Run: headless pygame with SDL's dummy video driver; simulated clock (each Clock.tick advances the game by its frame time, no real sleeping); random seed 0; keys injected as events and as key.get_pressed() state; no mouse input.
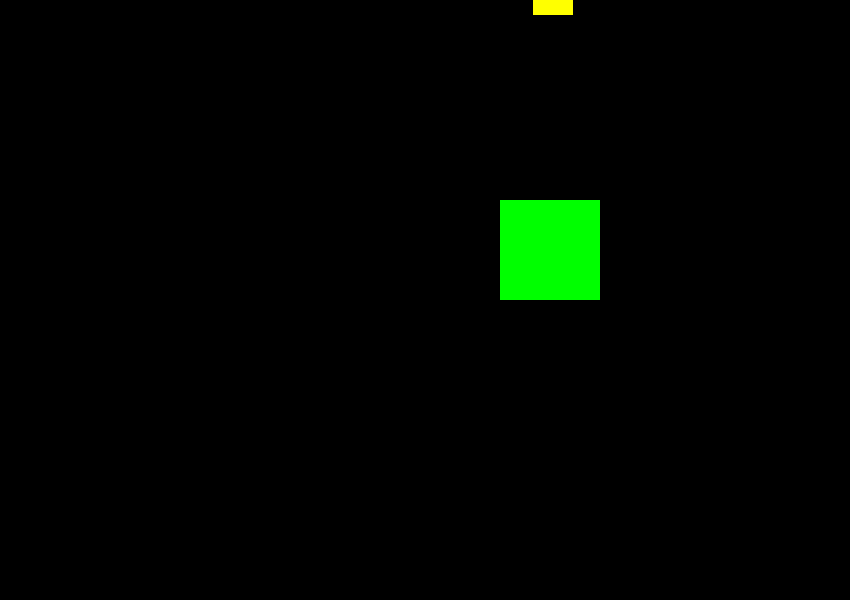
Frame 1 of 4 · flips 1–60 · no input
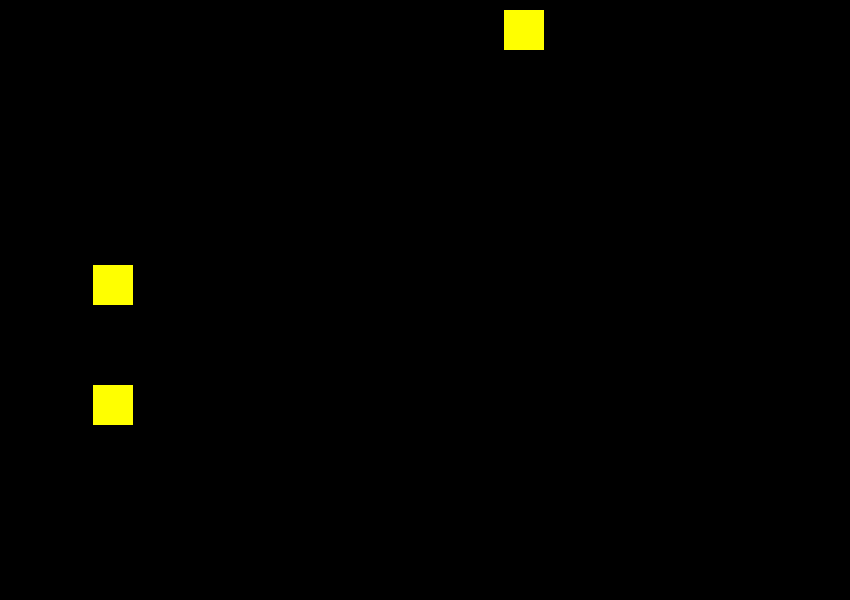
Frame 2 of 4 · flips 61–180 · tapped SPACE, RETURN · held RIGHT (→), D
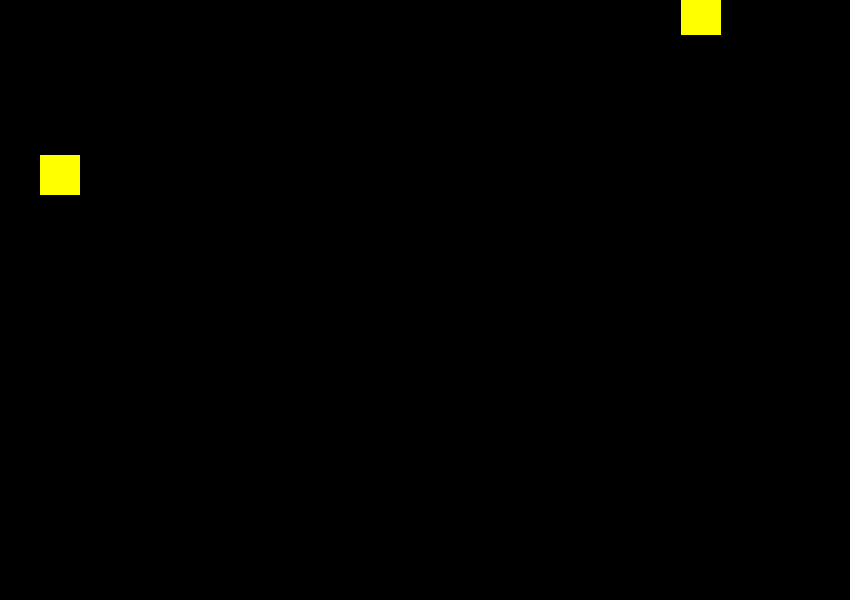
Frame 3 of 4 · flips 181–300 · held DOWN (↓), S
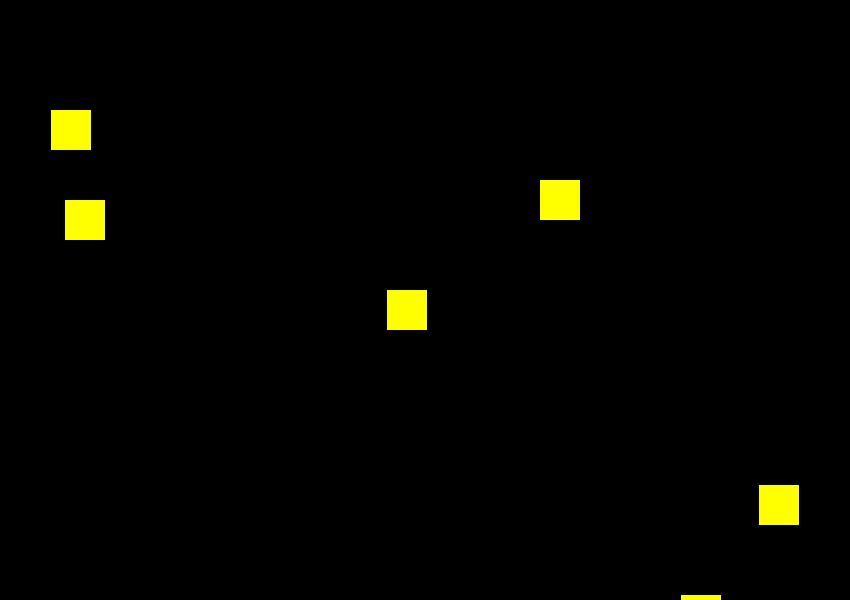
Frame 4 of 4 · flips 301–420 · held LEFT (←), A, UP (↑), W

The pygame program that drew these frames:

import pygame, random

pygame.init()

# Initialize variables
clock = pygame.time.Clock()
screen_Width = 850
screen_Height = 600
surface = pygame.display.set_mode((screen_Width, screen_Height))
green = 0, 255, 0
red = 255, 0, 0
blue = 0, 0, 255
yellow = 255, 255, 0
white = 255, 255, 255
black = 0, 0, 0


class Square:
    def __init__(self, color, x, y, width, height):
        self.rect = pygame.Rect(x, y, width, height)
        self.color = color
        self.direction = 'E'
        self.speed = 5

    def move(self):
        if self.direction == 'E':
            self.rect.x = self.rect.x + self.speed
        if self.direction == 'W':
            self.rect.x = self.rect.x - self.speed
        if self.direction == 'N':
            self.rect.y = self.rect.y - self.speed
        if self.direction == 'S':
            self.rect.y = self.rect.y + self.speed

    def collided(self, other_rect):
        # Return True if self collided with other
        return self.rect.colliderect(other_rect)

    def draw(self, surface):
        pygame.draw.rect(surface, self.color, self.rect)


# Build a square
sq = Square(green, 200, 200, 100, 100)

bullets = []
enemies = []

# Main program loop
done = False
while not done:
    # Get user input
    for event in pygame.event.get():
        if event.type == pygame.QUIT:
            done = True
        elif event.type == pygame.KEYDOWN:
            print(event.key)  # Print value of key press
            if event.key == 119:  # w
                sq.direction = 'N'
            if event.key == 97:  # a
                sq.direction = 'W'
            if event.key == 115:  # s
                sq.direction = 'S'
            if event.key == 100:  # d
                sq.direction = 'E'
            if event.key == 32:  # spacebar
                # Fire a bullet
                spawnx = sq.rect.x + sq.rect.width / 2 - 10
                b = Square(red, spawnx, sq.rect.y, 20, 20)
                b.direction = 'N'
                b.speed = 10
                bullets.append(b)

    # Update game objects
    sq.move()
    for b in bullets:
        b.move()
    for e in enemies:
        e.move()
    # Spawn enemies on the top of the screen and tell them to move down
    if random.randint(1, 30) == 15:  # 15 doesn't matter
        x = random.randint(0, screen_Width - 40)
        e = Square(yellow, x, -40, 40, 40)
        e.direction = 'S'
        enemies.append(e)
    # Check for collisions
    '''for b in bullets:
        for e in enemies:
            if b.collided(e.rect):
                # e.color = white  # TESTING
                enemies.remove(e)  # not safe, while looping through list
                bullets.remove(b)  # not safe, while looping through list'''
    for i in reversed(range(len(bullets))):
        for j in reversed(range(len(enemies))):
            if bullets[i].collided(enemies[j].rect):
                del enemies[j]
                del bullets[i]
                break

    # All the drawing
    surface.fill(black)  # Fill surface with black
    for b in bullets:
        b.draw(surface)
    for e in enemies:
        e.draw(surface)
    sq.draw(surface)

    pygame.display.flip()
    clock.tick(30)  # FPS
pygame.quit()
quit()
